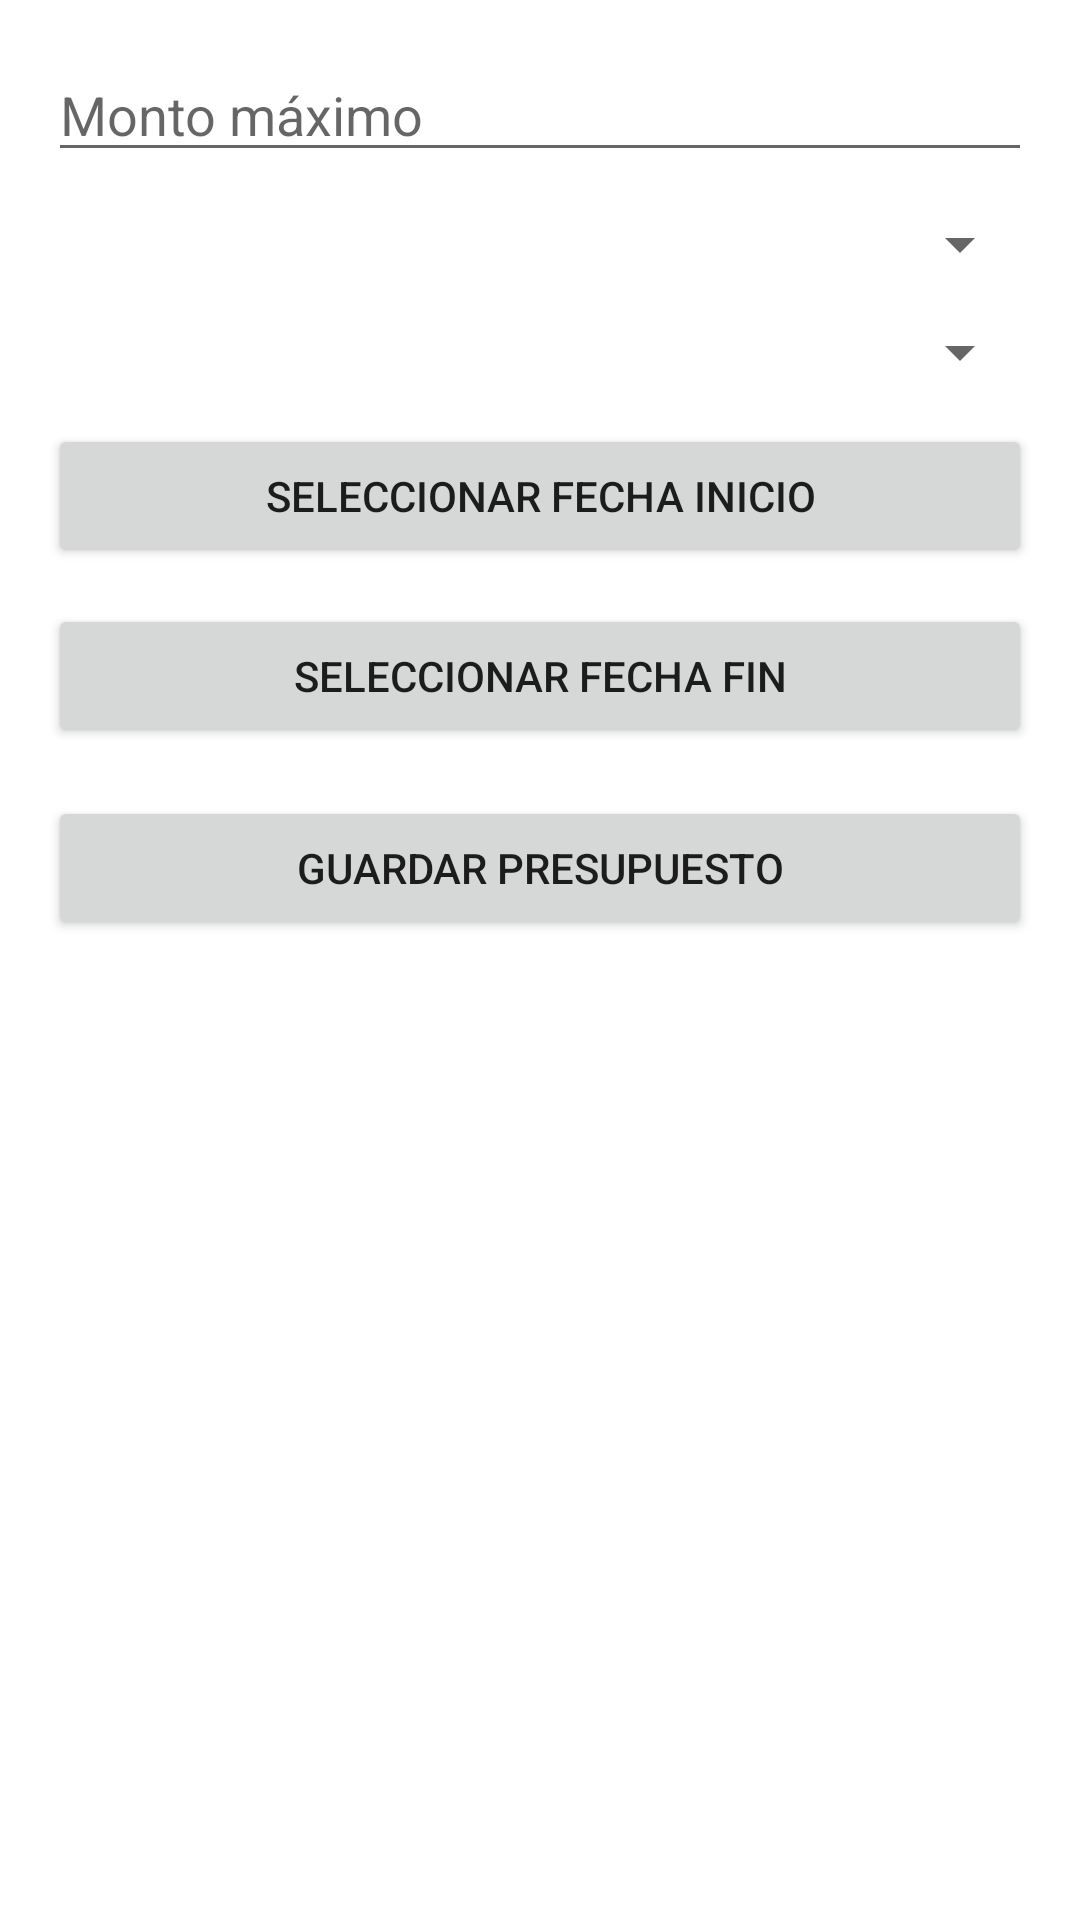

Here is an Android app screen rendered from its layout file. Give the layout XML and the strings, colors and styles it references.
<!-- AndroidManifest.xml: application theme Theme.Finantrack -->
<!-- res/layout/bottom_sheet_add_presupuesto.xml -->
<?xml version="1.0" encoding="utf-8"?>
<LinearLayout
    xmlns:android="http://schemas.android.com/apk/res/android"
    android:layout_width="match_parent"
    android:layout_height="wrap_content"
    android:orientation="vertical"
    android:padding="16dp">

    <EditText
        android:id="@+id/etMontoMaximo"
        android:layout_width="match_parent"
        android:layout_height="wrap_content"
        android:hint="Monto máximo"
        android:inputType="numberDecimal" />

    <Spinner
        android:id="@+id/spinnerCategoria"
        android:layout_width="match_parent"
        android:layout_height="wrap_content"
        android:layout_marginTop="12dp" />

    <Spinner
        android:id="@+id/spinnerPeriodo"
        android:layout_width="match_parent"
        android:layout_height="wrap_content"
        android:layout_marginTop="12dp"
        android:entries="@array/periodos_presupuesto" />

    <Button
        android:id="@+id/btnFechaInicio"
        android:layout_width="match_parent"
        android:layout_height="wrap_content"
        android:text="Seleccionar fecha inicio"
        android:layout_marginTop="12dp"/>

    <Button
        android:id="@+id/btnFechaFin"
        android:layout_width="match_parent"
        android:layout_height="wrap_content"
        android:text="Seleccionar fecha fin"
        android:layout_marginTop="12dp"/>

    <Button
        android:id="@+id/btnGuardar"
        android:layout_width="match_parent"
        android:layout_height="wrap_content"
        android:text="Guardar presupuesto"
        android:layout_marginTop="16dp"/>
</LinearLayout>
<!-- resources referenced by this layout -->
<resources>
  <style name="Theme.Finantrack" parent="Theme.MaterialComponents.DayNight.DarkActionBar">
          
          <item name="colorPrimary">@color/purple_500</item>
          <item name="colorPrimaryVariant">@color/purple_700</item>
          <item name="colorOnPrimary">@color/white</item>
          
          <item name="colorSecondary">@color/teal_200</item>
          <item name="colorSecondaryVariant">@color/teal_700</item>
          <item name="colorOnSecondary">@color/black</item>
          
          <item name="android:statusBarColor">?attr/colorPrimaryVariant</item>
          
      </style>
  <color name="purple_500">#5DA255</color>
  <color name="purple_700">#0E7A00</color>
  <color name="white">#FFFFFFFF</color>
  <color name="teal_200">#90F895</color>
  <color name="teal_700">#FF018786</color>
  <color name="black">#FF000000</color>
</resources>
